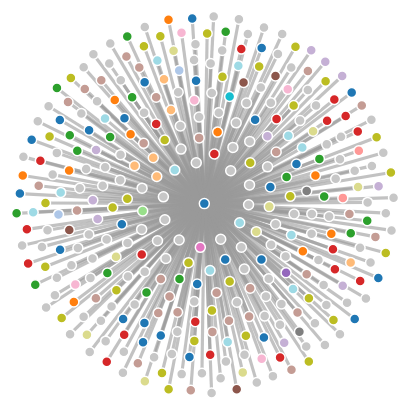
D3 v3 page, settled after 480 driven frames (8 s of simulated time); the page loaded 1 data file(s).



var width = 1500,
    height = 1500;

var color = d3.scale.category20();

var force = d3.layout.force()
    .charge(-120)
    .linkDistance(30)
    .size([width, height]);

var svg = d3.select("body").append("svg")
    .attr("width", width)
    .attr("height", height);

d3.json("data.json", function(error, graph) {

  force
      .nodes(graph.nodes)
      .links(graph.links)
      .start();

  var link = svg.selectAll(".link")
      .data(graph.links)
    .enter().append("line")
      .attr("class", "link")
      .style("stroke-width", function(d) { return Math.sqrt(d.value); });

  var node = svg.selectAll(".node")
      .data(graph.nodes)
    .enter().append("circle")
      .attr("class", "node")
      .attr("r", 5)
      .style("fill", function(d) { return color(d.group); })
      .call(force.drag);

  node.append("title")
      .text(function(d) { return d.name; });

  force.on("tick", function() {
    link.attr("x1", function(d) { return d.source.x; })
        .attr("y1", function(d) { return d.source.y; })
        .attr("x2", function(d) { return d.target.x; })
        .attr("y2", function(d) { return d.target.y; });

    node.attr("cx", function(d) { return d.x; })
        .attr("cy", function(d) { return d.y; });
  });
});



### data: data.json
{
 "nodes": [
  {
   "name": "0",
   "group": 0
  },
  {
   "name": "71",
   "group": 0
  },
  {
   "name": "215",
   "group": 0
  },
  {
   "name": "54",
   "group": 0
  },
  {
   "name": "61",
   "group": 0
  },
  {
   "name": "298",
   "group": 0
  },
  {
   "name": "229",
   "group": 0
  },
  {
   "name": "81",
   "group": 0
  },
  "... 318 more items"
 ],
 "links": [
  {
   "source": 0,
   "target": 1,
   "value": 10
  },
  {
   "source": 0,
   "target": 2,
   "value": 10
  },
  {
   "source": 0,
   "target": 3,
   "value": 10
  },
  {
   "source": 0,
   "target": 4,
   "value": 10
  },
  {
   "source": 0,
   "target": 5,
   "value": 10
  },
  {
   "source": 0,
   "target": 6,
   "value": 10
  },
  {
   "source": 0,
   "target": 7,
   "value": 10
  },
  {
   "source": 0,
   "target": 8,
   "value": 10
  },
  "... 317 more items"
 ]
}